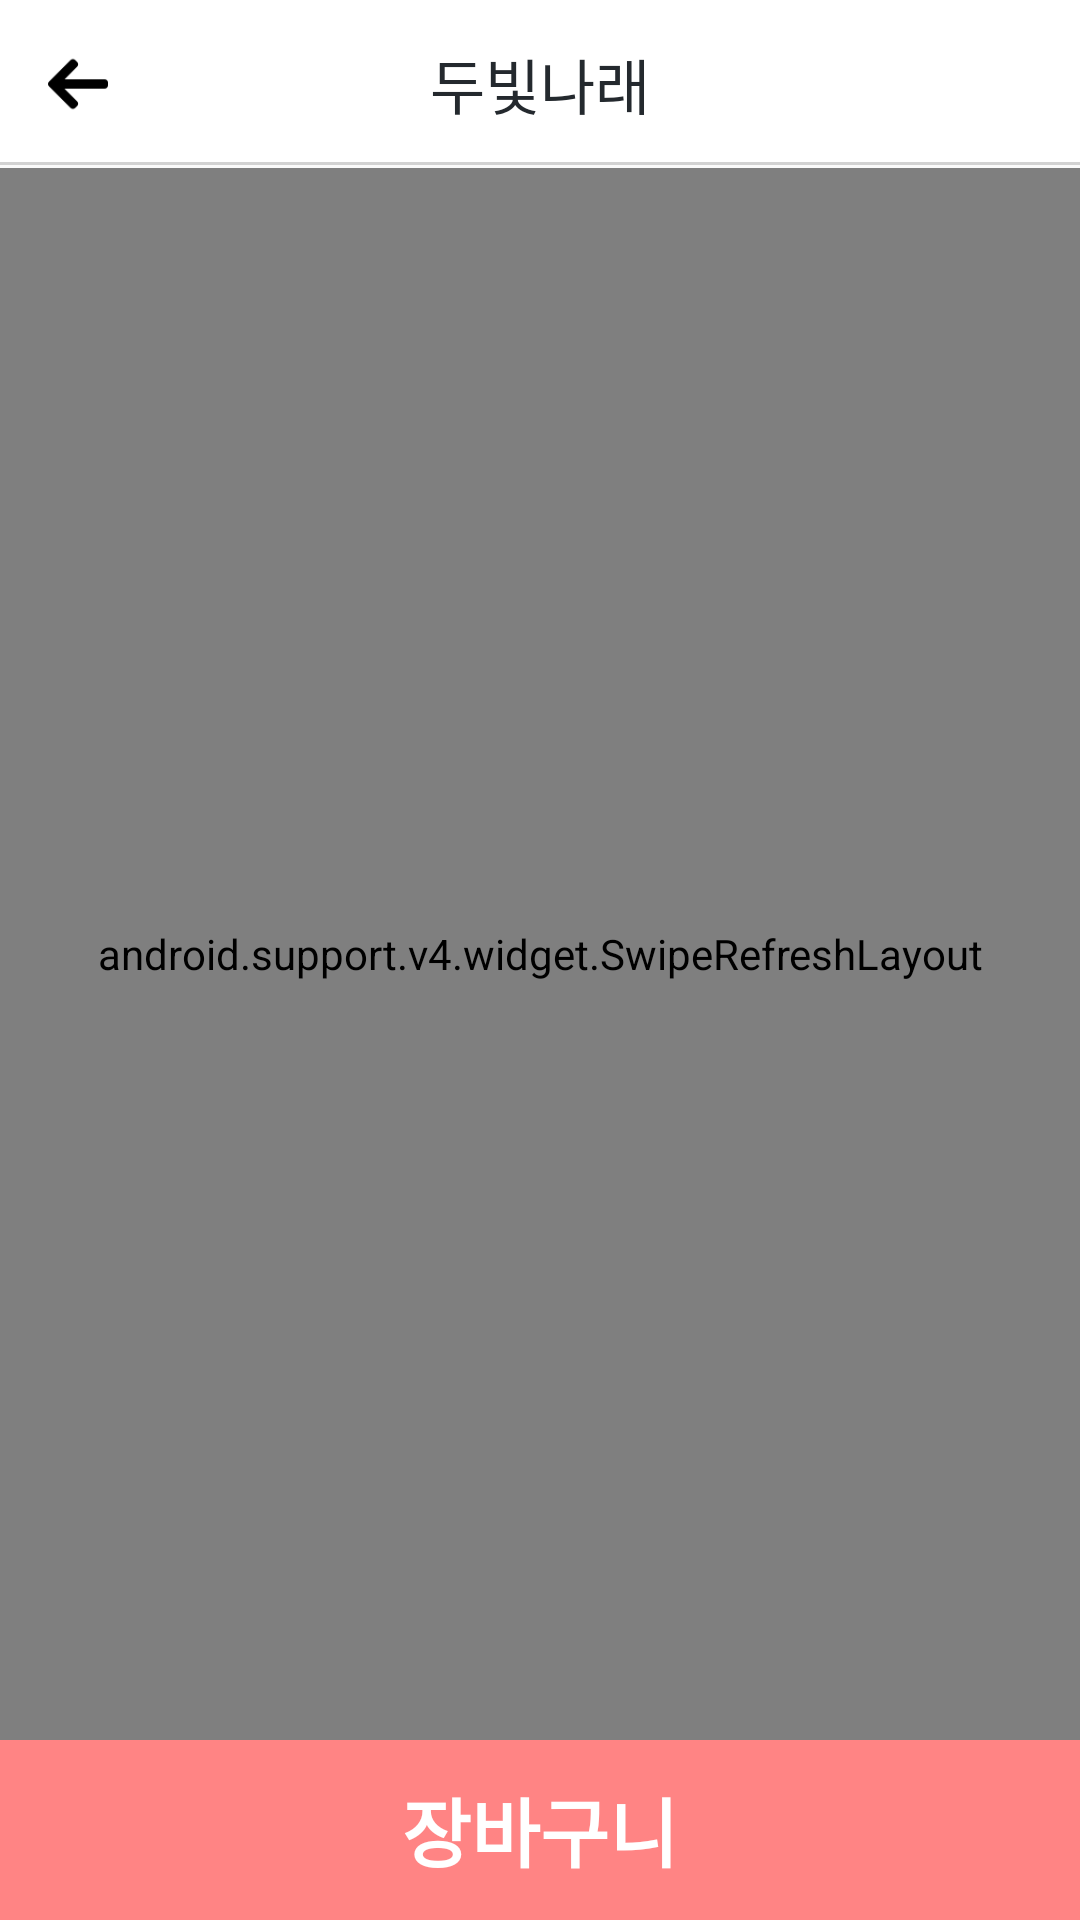

Reconstruct the res/layout file that produces this screen, plus the resources it refers to.
<!-- AndroidManifest.xml: application theme AppTheme -->
<!-- res/layout/activity_store_list.xml -->
<?xml version="1.0" encoding="utf-8"?>
<android.support.design.widget.CoordinatorLayout
    xmlns:android="http://schemas.android.com/apk/res/android"
    xmlns:app="http://schemas.android.com/apk/res-auto"
    xmlns:tools="http://schemas.android.com/tools"
    android:layout_width="match_parent"
    android:layout_height="match_parent"
    tools:context=".StoreListActivity">

    <include
        layout="@layout/tool_bar"/>

    <android.support.v4.widget.SwipeRefreshLayout
        android:layout_marginTop="?attr/actionBarSize"
        android:id="@+id/refresh_layout_store_list"
        android:layout_width="match_parent"
        android:layout_height="match_parent"
        android:layout_marginBottom="@dimen/bottom_action_bar">
        <LinearLayout
            android:layout_marginTop="?android:attr/actionBarSize"
            android:layout_width="match_parent"
            android:layout_height="match_parent"
            android:orientation="vertical"
            android:background="#fff">

            <android.support.v7.widget.RecyclerView
                android:id="@+id/recycler_store_list"
                app:layoutManager="android.support.v7.widget.LinearLayoutManager"
                android:layout_marginRight="5dp"
                android:layout_marginLeft="5dp"
                android:orientation="vertical"
                android:layout_width="match_parent"
                android:layout_height="wrap_content"/>
        </LinearLayout>
    </android.support.v4.widget.SwipeRefreshLayout>
    <LinearLayout xmlns:android="http://schemas.android.com/apk/res/android"
        android:layout_width="match_parent"
        android:layout_height="@dimen/bottom_action_bar"
        android:layout_gravity="bottom">

        <LinearLayout
            android:id="@+id/store_basket"
            android:layout_width="match_parent"
            android:layout_height="match_parent"
            android:background="@color/appMainColor"
            android:gravity="center">

            <TextView
                android:layout_width="wrap_content"
                android:layout_height="wrap_content"
                android:text="@string/basket_text"
                android:textColor="#fff"
                android:textSize="25dp"
                android:textStyle="bold" />
        </LinearLayout>
    </LinearLayout>

</android.support.design.widget.CoordinatorLayout>
<!-- res/layout/tool_bar.xml (included above) -->
<android.support.v7.widget.Toolbar android:id="@+id/tool_bar"
    xmlns:android="http://schemas.android.com/apk/res/android"
    xmlns:app="http://schemas.android.com/apk/res-auto"
    android:layout_width="match_parent"
    android:layout_height="?attr/actionBarSize"
    android:background="@drawable/border_bottom_layout_item"
    app:layout_collapseMode="pin">

    <android.support.design.widget.CoordinatorLayout
        android:layout_width="match_parent"
        android:layout_height="match_parent">
        <LinearLayout
            android:layout_width="?attr/actionBarSize"
            android:layout_height="match_parent"
            android:gravity="start|center">
            <ImageButton
                android:id="@+id/backButton"
                android:layout_width="20dp"
                android:layout_height="20dp"
                android:background="@drawable/left_arrow"/>
        </LinearLayout>
        <TextView
            android:layout_width="match_parent"
            android:layout_height="match_parent"
            android:text="@string/app_name"
            android:textColor="@color/titleColor"
            android:id="@+id/toolbar_title"
            android:textSize="20sp"
            android:gravity="center"
            android:layout_marginRight="16dp"
            android:fontFamily="@font/jejuhallasan"
            />
    </android.support.design.widget.CoordinatorLayout>

</android.support.v7.widget.Toolbar>
<!-- resources referenced by this layout -->
<resources>
  <color name="appMainColor">#ff8484</color>
  <color name="titleColor">#24292e</color>
  <dimen name="bottom_action_bar">60dp</dimen>
  <!-- drawable border_bottom_layout_item (drawable) -->
  <?xml version="1.0" encoding="utf-8"?>
  <layer-list xmlns:android="http://schemas.android.com/apk/res/android" >
  <item
      android:bottom="1dp"
      android:left="-3dp"
      android:right="-3dp"
      android:top="-3dp">
      <shape android:shape="rectangle" >
          <stroke
              android:width="1dp"
              android:color="#d2d2d2" />
  
          <solid android:color="#FFF" />
      </shape>
  </item>
  </layer-list>
  <!-- drawable left_arrow: png bitmap (drawable, 652 bytes) -->
  <string name="app_name">두빛나래</string>
  <string name="basket_text">장바구니</string>
  <style name="AppTheme" parent="Theme.AppCompat.Light.NoActionBar">
          
          <item name="colorPrimary">@color/colorPrimary</item>
          <item name="colorPrimaryDark">@color/colorPrimaryDark</item>
          <item name="colorAccent">@color/colorAccent</item>
      </style>
  <color name="colorPrimary">#ffffff</color>
  <color name="colorPrimaryDark">#cfcfcf</color>
  <color name="colorAccent">#24292e</color>
</resources>
